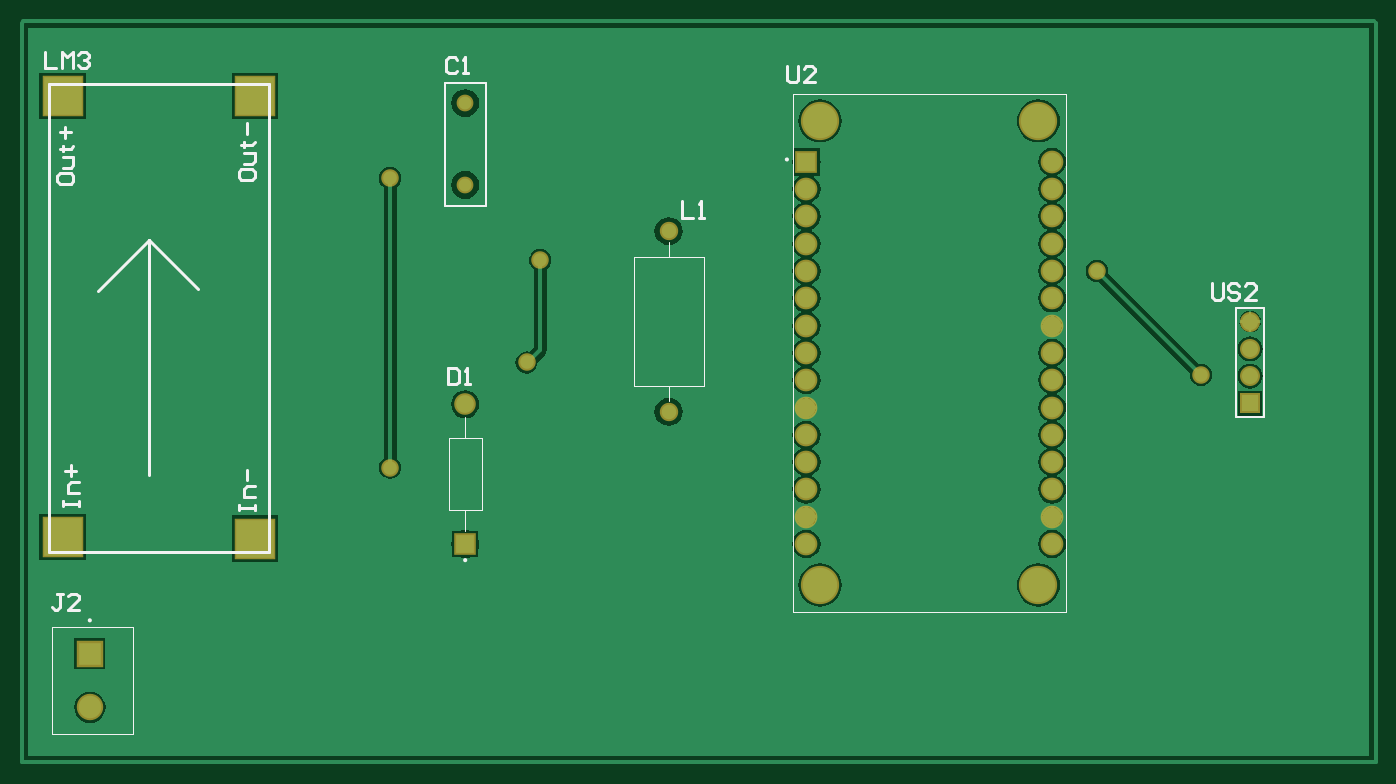
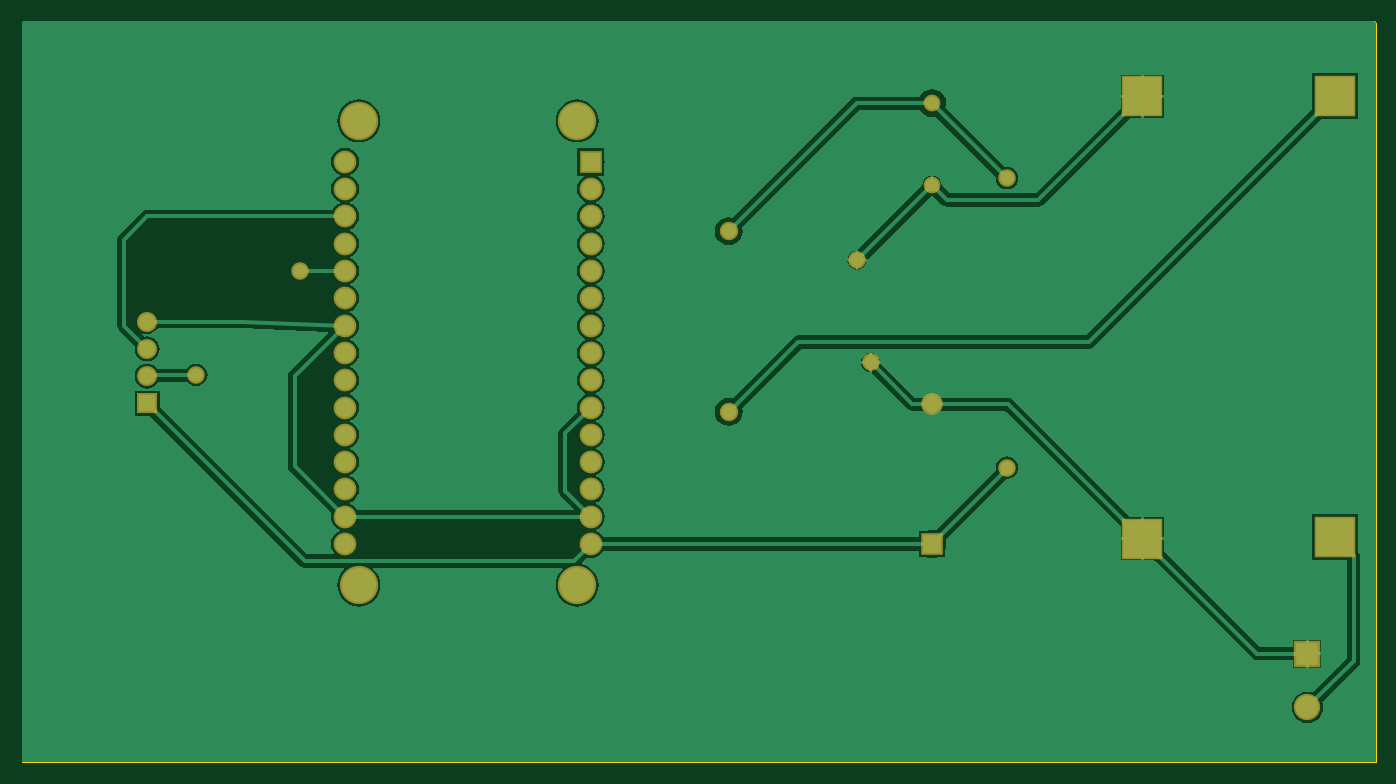
Circuit board: 9 layer files. Board 126.0 x 69.0 mm.
- bottom_copper: PCB1.GBL (22815 bytes)
- bottom_silk: PCB1.GBO (268 bytes)
- paste: PCB1.GBP (266 bytes)
- bottom_mask: PCB1.GBS (1641 bytes)
- outline: PCB1.GM1 (371 bytes)
- top_copper: PCB1.GTL (26707 bytes)
- top_silk: PCB1.GTO (4236 bytes)
- paste: PCB1.GTP (270 bytes)
- top_mask: PCB1.GTS (1640 bytes)

=== bottom_copper: PCB1.GBL (22815 bytes, source omitted) ===
=== bottom_silk: PCB1.GBO ===
G04*
G04 #@! TF.GenerationSoftware,Altium Limited,Altium Designer,24.1.2 (44)*
G04*
G04 Layer_Color=32896*
%FSLAX44Y44*%
%MOMM*%
G71*
G04*
G04 #@! TF.SameCoordinates,79612F31-D5A8-4C31-8A46-0FB93C1D3082*
G04*
G04*
G04 #@! TF.FilePolarity,Positive*
G04*
G01*
G75*
M02*

=== paste: PCB1.GBP ===
G04*
G04 #@! TF.GenerationSoftware,Altium Limited,Altium Designer,24.1.2 (44)*
G04*
G04 Layer_Color=128*
%FSLAX44Y44*%
%MOMM*%
G71*
G04*
G04 #@! TF.SameCoordinates,79612F31-D5A8-4C31-8A46-0FB93C1D3082*
G04*
G04*
G04 #@! TF.FilePolarity,Positive*
G04*
G01*
G75*
M02*

=== bottom_mask: PCB1.GBS ===
G04*
G04 #@! TF.GenerationSoftware,Altium Limited,Altium Designer,24.1.2 (44)*
G04*
G04 Layer_Color=16711935*
%FSLAX44Y44*%
%MOMM*%
G71*
G04*
G04 #@! TF.SameCoordinates,79612F31-D5A8-4C31-8A46-0FB93C1D3082*
G04*
G04*
G04 #@! TF.FilePolarity,Negative*
G04*
G01*
G75*
%ADD13C,1.7100*%
%ADD14R,1.8600X1.8600*%
%ADD15C,1.8600*%
%ADD16C,1.5600*%
%ADD17R,2.0100X2.0100*%
%ADD18C,2.0100*%
%ADD19R,2.4600X2.4600*%
%ADD20C,2.4600*%
%ADD21R,2.1126X2.1126*%
%ADD22C,2.1126*%
%ADD23C,3.5600*%
%ADD24R,3.8600X3.8600*%
%ADD25C,1.6300*%
D13*
X601980Y326210D02*
D03*
Y494210D02*
D03*
D14*
X1143000Y334010D02*
D03*
D15*
Y359410D02*
D03*
Y384810D02*
D03*
Y410210D02*
D03*
D16*
X412750Y613410D02*
D03*
Y537210D02*
D03*
D17*
Y203200D02*
D03*
D18*
Y333200D02*
D03*
D19*
X63500Y101200D02*
D03*
D20*
Y51200D02*
D03*
D21*
X730250Y558800D02*
D03*
D22*
Y533400D02*
D03*
Y508000D02*
D03*
Y482600D02*
D03*
Y457200D02*
D03*
Y431800D02*
D03*
Y406400D02*
D03*
Y381000D02*
D03*
Y355600D02*
D03*
Y330200D02*
D03*
Y304800D02*
D03*
Y279400D02*
D03*
Y254000D02*
D03*
Y228600D02*
D03*
Y203200D02*
D03*
X958850Y558800D02*
D03*
Y533400D02*
D03*
Y508000D02*
D03*
Y482600D02*
D03*
Y457200D02*
D03*
Y431800D02*
D03*
Y406400D02*
D03*
Y381000D02*
D03*
Y355600D02*
D03*
Y330200D02*
D03*
Y304800D02*
D03*
Y279400D02*
D03*
Y254000D02*
D03*
Y228600D02*
D03*
Y203200D02*
D03*
D23*
X742950Y596900D02*
D03*
X946150D02*
D03*
Y165100D02*
D03*
X742950D02*
D03*
D24*
X38100Y209550D02*
D03*
X217170Y208280D02*
D03*
Y619760D02*
D03*
X38100D02*
D03*
D25*
X1000760Y457200D02*
D03*
X1097280Y360680D02*
D03*
X469900Y372110D02*
D03*
X482600Y467360D02*
D03*
X342900Y543560D02*
D03*
Y274320D02*
D03*
M02*

=== outline: PCB1.GM1 ===
G04*
G04 #@! TF.GenerationSoftware,Altium Limited,Altium Designer,24.1.2 (44)*
G04*
G04 Layer_Color=0*
%FSLAX44Y44*%
%MOMM*%
G71*
G04*
G04 #@! TF.SameCoordinates,79612F31-D5A8-4C31-8A46-0FB93C1D3082*
G04*
G04*
G04 #@! TF.FilePolarity,Positive*
G04*
G01*
G75*
%ADD40C,0.0254*%
D40*
X0Y0D02*
Y688122D01*
X1488Y689610D01*
X1258352D01*
X1259840Y688122D01*
Y0D01*
X0D01*
M02*

=== top_copper: PCB1.GTL (26707 bytes, source omitted) ===
=== top_silk: PCB1.GTO ===
G04*
G04 #@! TF.GenerationSoftware,Altium Limited,Altium Designer,24.1.2 (44)*
G04*
G04 Layer_Color=65535*
%FSLAX44Y44*%
%MOMM*%
G71*
G04*
G04 #@! TF.SameCoordinates,79612F31-D5A8-4C31-8A46-0FB93C1D3082*
G04*
G04*
G04 #@! TF.FilePolarity,Positive*
G04*
G01*
G75*
%ADD10C,0.2000*%
%ADD11C,0.1270*%
%ADD12C,0.2540*%
D10*
X413750Y188200D02*
G03*
X413750Y188200I-1000J0D01*
G01*
X64500Y132200D02*
G03*
X64500Y132200I-1000J0D01*
G01*
X713050Y561000D02*
G03*
X713050Y561000I-1000J0D01*
G01*
X1130300Y422910D02*
X1155700D01*
Y321310D02*
Y422910D01*
X1130300Y321310D02*
Y422910D01*
Y321310D02*
X1155700D01*
X393700Y632460D02*
X431800D01*
Y518160D02*
Y632460D01*
X393700Y518160D02*
X431800D01*
X393700D02*
Y632460D01*
D11*
X569480Y350210D02*
Y470210D01*
X634480Y350210D02*
Y470210D01*
X569480D02*
X634480D01*
X569480Y350210D02*
X634480D01*
X601980Y336160D02*
Y350210D01*
Y470210D02*
Y484260D01*
X397250Y234700D02*
X412750D01*
X428250D01*
Y301700D01*
X412750D02*
X428250D01*
X397250D02*
X412750D01*
X397250Y234700D02*
Y301700D01*
X412750Y215000D02*
Y234700D01*
Y301700D02*
Y321400D01*
X103500Y26200D02*
Y126200D01*
X28500D02*
X103500D01*
X28500Y26200D02*
Y126200D01*
Y26200D02*
X103500D01*
X717550Y139700D02*
Y622300D01*
Y139700D02*
X971550D01*
X717550Y622300D02*
X971550D01*
Y139700D02*
Y622300D01*
D12*
X118110Y485902D02*
X163830Y440182D01*
X118110Y483362D02*
Y485902D01*
X71120Y438912D02*
X118110Y485902D01*
Y267462D02*
Y485902D01*
X25400Y631190D02*
X230400D01*
X25400Y196190D02*
Y631190D01*
Y196190D02*
X230400D01*
Y631190D01*
X33025Y545589D02*
Y540511D01*
X35564Y537972D01*
X45721D01*
X48260Y540511D01*
Y545589D01*
X45721Y548129D01*
X35564D01*
X33025Y545589D01*
X38103Y553207D02*
X45721D01*
X48260Y555746D01*
Y563364D01*
X38103D01*
X35564Y570981D02*
X38103D01*
Y568442D01*
Y573521D01*
Y570981D01*
X45721D01*
X48260Y573521D01*
X40642Y581138D02*
Y591295D01*
X35564Y586216D02*
X45721D01*
X201935Y549399D02*
Y544321D01*
X204474Y541782D01*
X214631D01*
X217170Y544321D01*
Y549399D01*
X214631Y551939D01*
X204474D01*
X201935Y549399D01*
X207013Y557017D02*
X214631D01*
X217170Y559556D01*
Y567174D01*
X207013D01*
X204474Y574791D02*
X207013D01*
Y572252D01*
Y577331D01*
Y574791D01*
X214631D01*
X217170Y577331D01*
X209552Y584948D02*
Y595105D01*
X201935Y234442D02*
Y239520D01*
Y236981D01*
X217170D01*
Y234442D01*
Y239520D01*
Y247138D02*
X207013D01*
Y254755D01*
X209552Y257295D01*
X217170D01*
X209552Y262373D02*
Y272530D01*
X38105Y238252D02*
Y243330D01*
Y240791D01*
X53340D01*
Y238252D01*
Y243330D01*
Y250948D02*
X43183D01*
Y258565D01*
X45722Y261105D01*
X53340D01*
X45722Y266183D02*
Y276340D01*
X40644Y271261D02*
X50801D01*
X614683Y521968D02*
Y506732D01*
X624840D01*
X629918D02*
X634997D01*
X632458D01*
Y521968D01*
X629918Y519428D01*
X397002Y367025D02*
Y351790D01*
X404619D01*
X407159Y354329D01*
Y364486D01*
X404619Y367025D01*
X397002D01*
X412237Y351790D02*
X417315D01*
X414776D01*
Y367025D01*
X412237Y364486D01*
X405381Y653792D02*
X402841Y656331D01*
X397763D01*
X395224Y653792D01*
Y643635D01*
X397763Y641096D01*
X402841D01*
X405381Y643635D01*
X410459Y641096D02*
X415537D01*
X412998D01*
Y656331D01*
X410459Y653792D01*
X38351Y156967D02*
X33272D01*
X35812D01*
Y144271D01*
X33272Y141732D01*
X30733D01*
X28194Y144271D01*
X53586Y141732D02*
X43429D01*
X53586Y151889D01*
Y154428D01*
X51047Y156967D01*
X45968D01*
X43429Y154428D01*
X1107447Y445768D02*
Y433072D01*
X1109986Y430532D01*
X1115064D01*
X1117603Y433072D01*
Y445768D01*
X1132838Y443228D02*
X1130299Y445768D01*
X1125221D01*
X1122682Y443228D01*
Y440689D01*
X1125221Y438150D01*
X1130299D01*
X1132838Y435611D01*
Y433072D01*
X1130299Y430532D01*
X1125221D01*
X1122682Y433072D01*
X1148073Y430532D02*
X1137917D01*
X1148073Y440689D01*
Y443228D01*
X1145534Y445768D01*
X1140456D01*
X1137917Y443228D01*
X712470Y647949D02*
Y635253D01*
X715009Y632714D01*
X720088D01*
X722627Y635253D01*
Y647949D01*
X737862Y632714D02*
X727705D01*
X737862Y642871D01*
Y645410D01*
X735323Y647949D01*
X730244D01*
X727705Y645410D01*
X22098Y661157D02*
Y645922D01*
X32255D01*
X37333D02*
Y661157D01*
X42411Y656079D01*
X47490Y661157D01*
Y645922D01*
X52568Y658618D02*
X55107Y661157D01*
X60186D01*
X62725Y658618D01*
Y656079D01*
X60186Y653540D01*
X57646D01*
X60186D01*
X62725Y651000D01*
Y648461D01*
X60186Y645922D01*
X55107D01*
X52568Y648461D01*
M02*

=== paste: PCB1.GTP ===
G04*
G04 #@! TF.GenerationSoftware,Altium Limited,Altium Designer,24.1.2 (44)*
G04*
G04 Layer_Color=8421504*
%FSLAX44Y44*%
%MOMM*%
G71*
G04*
G04 #@! TF.SameCoordinates,79612F31-D5A8-4C31-8A46-0FB93C1D3082*
G04*
G04*
G04 #@! TF.FilePolarity,Positive*
G04*
G01*
G75*
M02*

=== top_mask: PCB1.GTS ===
G04*
G04 #@! TF.GenerationSoftware,Altium Limited,Altium Designer,24.1.2 (44)*
G04*
G04 Layer_Color=8388736*
%FSLAX44Y44*%
%MOMM*%
G71*
G04*
G04 #@! TF.SameCoordinates,79612F31-D5A8-4C31-8A46-0FB93C1D3082*
G04*
G04*
G04 #@! TF.FilePolarity,Negative*
G04*
G01*
G75*
%ADD13C,1.7100*%
%ADD14R,1.8600X1.8600*%
%ADD15C,1.8600*%
%ADD16C,1.5600*%
%ADD17R,2.0100X2.0100*%
%ADD18C,2.0100*%
%ADD19R,2.4600X2.4600*%
%ADD20C,2.4600*%
%ADD21R,2.1126X2.1126*%
%ADD22C,2.1126*%
%ADD23C,3.5600*%
%ADD24R,3.8600X3.8600*%
%ADD25C,1.6300*%
D13*
X601980Y326210D02*
D03*
Y494210D02*
D03*
D14*
X1143000Y334010D02*
D03*
D15*
Y359410D02*
D03*
Y384810D02*
D03*
Y410210D02*
D03*
D16*
X412750Y613410D02*
D03*
Y537210D02*
D03*
D17*
Y203200D02*
D03*
D18*
Y333200D02*
D03*
D19*
X63500Y101200D02*
D03*
D20*
Y51200D02*
D03*
D21*
X730250Y558800D02*
D03*
D22*
Y533400D02*
D03*
Y508000D02*
D03*
Y482600D02*
D03*
Y457200D02*
D03*
Y431800D02*
D03*
Y406400D02*
D03*
Y381000D02*
D03*
Y355600D02*
D03*
Y330200D02*
D03*
Y304800D02*
D03*
Y279400D02*
D03*
Y254000D02*
D03*
Y228600D02*
D03*
Y203200D02*
D03*
X958850Y558800D02*
D03*
Y533400D02*
D03*
Y508000D02*
D03*
Y482600D02*
D03*
Y457200D02*
D03*
Y431800D02*
D03*
Y406400D02*
D03*
Y381000D02*
D03*
Y355600D02*
D03*
Y330200D02*
D03*
Y304800D02*
D03*
Y279400D02*
D03*
Y254000D02*
D03*
Y228600D02*
D03*
Y203200D02*
D03*
D23*
X742950Y596900D02*
D03*
X946150D02*
D03*
Y165100D02*
D03*
X742950D02*
D03*
D24*
X38100Y209550D02*
D03*
X217170Y208280D02*
D03*
Y619760D02*
D03*
X38100D02*
D03*
D25*
X1000760Y457200D02*
D03*
X1097280Y360680D02*
D03*
X469900Y372110D02*
D03*
X482600Y467360D02*
D03*
X342900Y543560D02*
D03*
Y274320D02*
D03*
M02*

